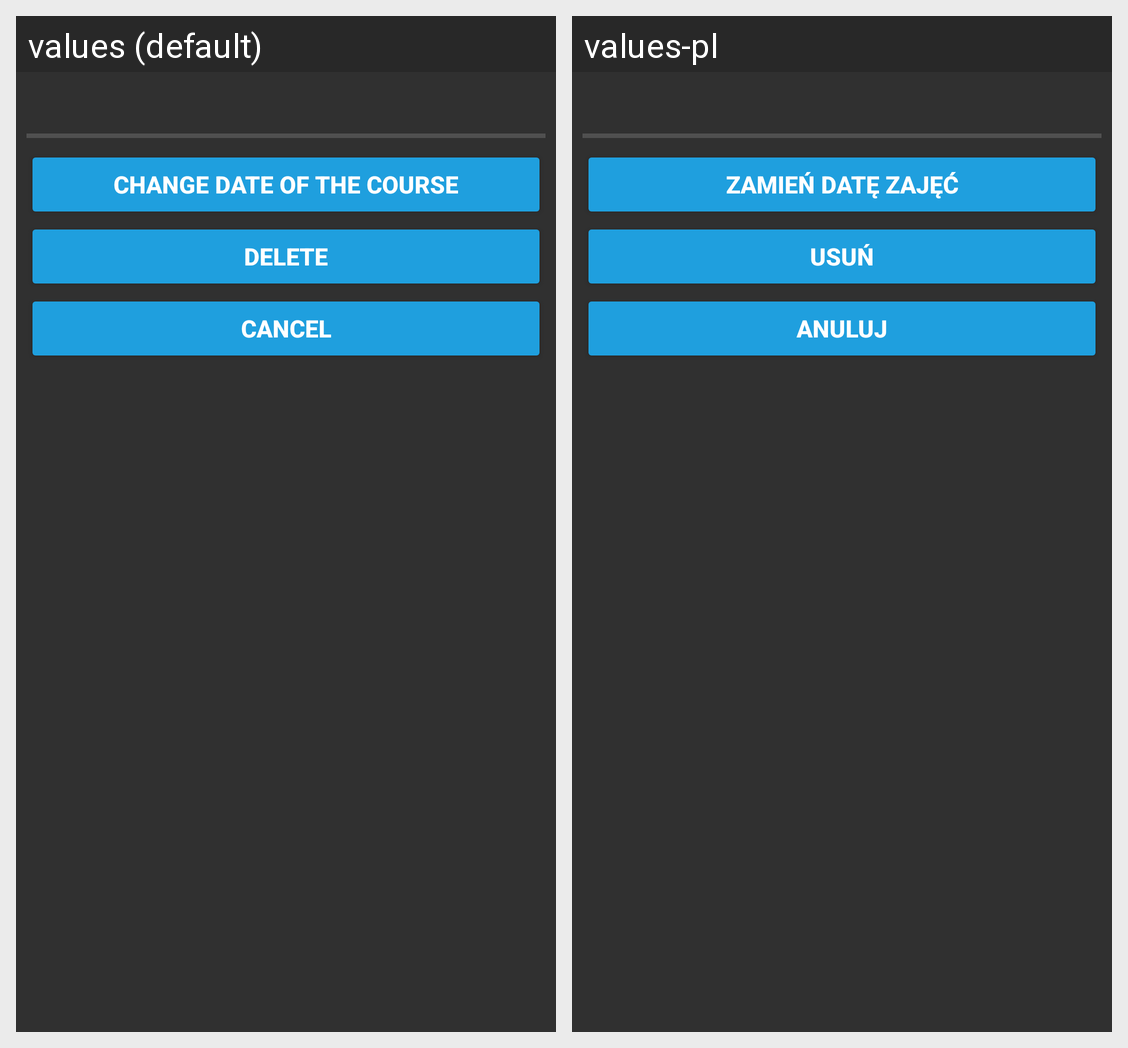

Here is an Android app screen in its default locale and in the app's own translations. Write out the translated-string differences for the strings that appear on this screen.
Android screen res/layout/edit_timetable_dialog_fragment.xml rendered under 2 locales, left to right: values (default), values-pl. Device: Nexus 5 (rendered at 1080×1920; each locale shown at half size, 540×960, under a caption strip naming it); theme AppTheme.
Strings drawn on this screen, with the default value and each locale's value (text and hints the layout hard-codes, and strings that could not be matched under every locale, appear in the picture but are not listed):

change_course_button
  values: Change date of the course
  values-pl: Zamień datę zajęć

delete_button
  values: Delete
  values-pl: Usuń

cancel_button
  values: Cancel
  values-pl: Anuluj
